Labelled photos from "dataset_split", an image-classification folder in mellystark/ml-project1-screw-classification. The possible labels are: machine screw, wood sheet metal screw.

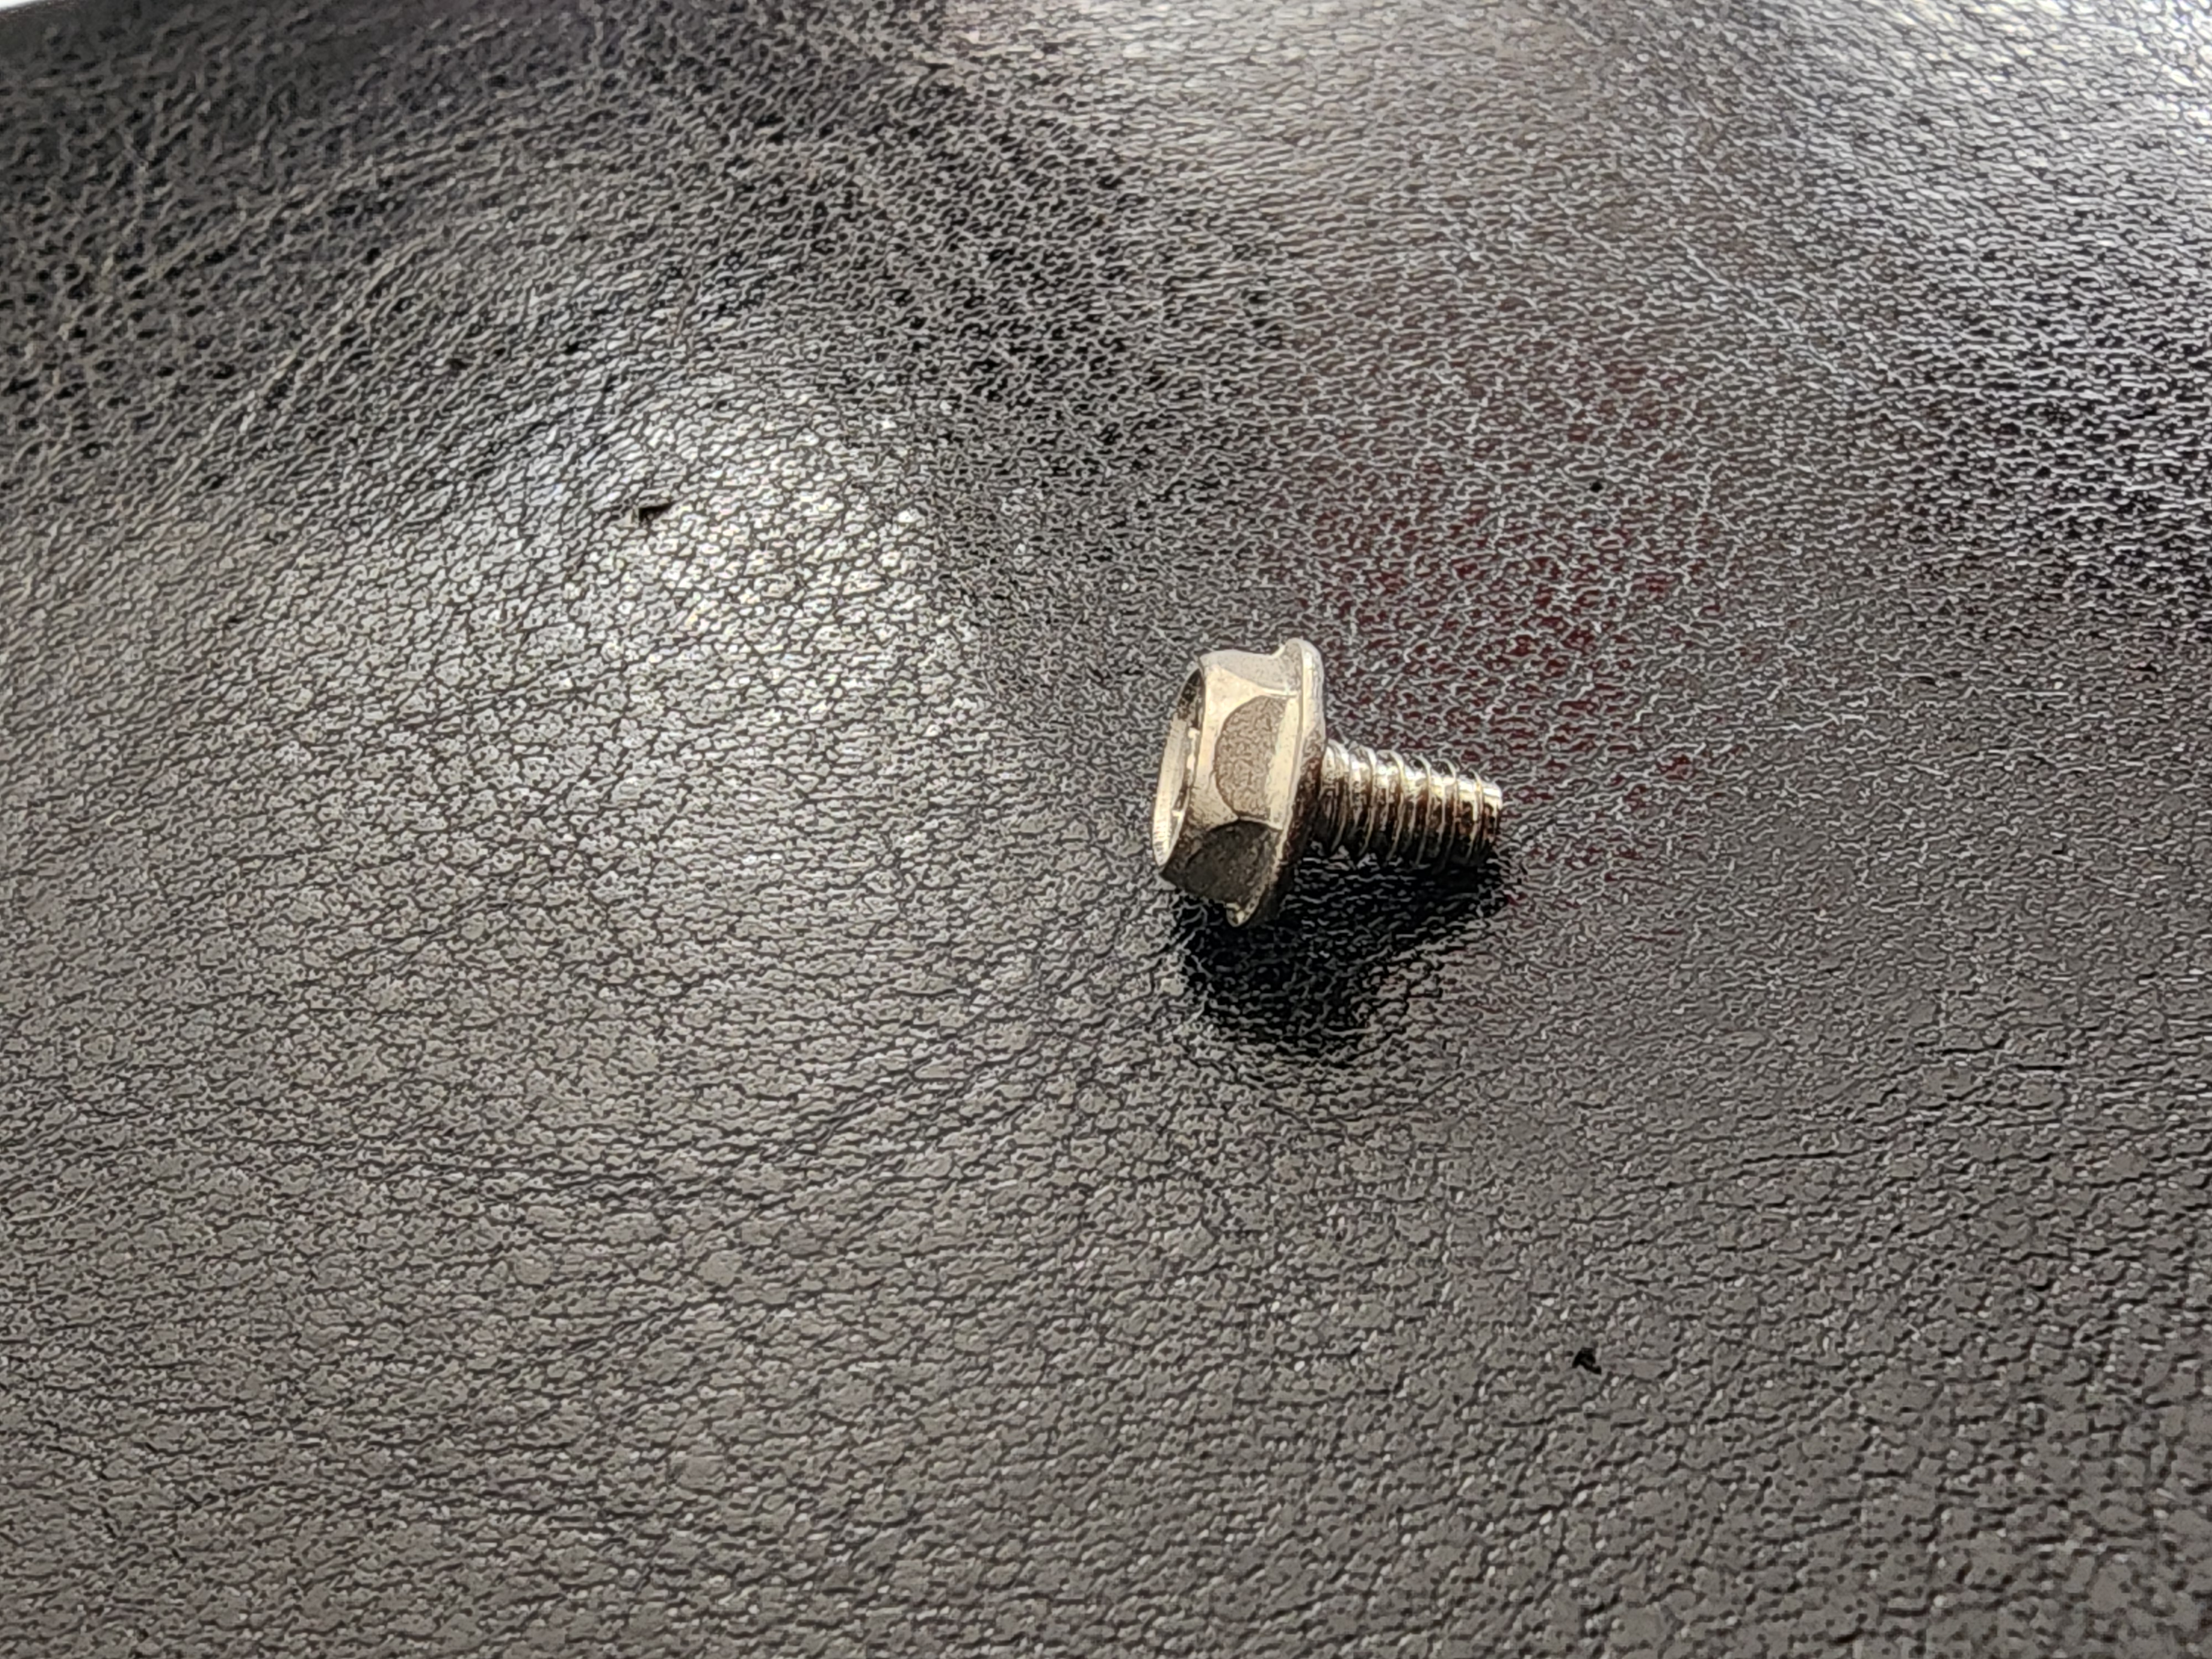
Label: machine screw

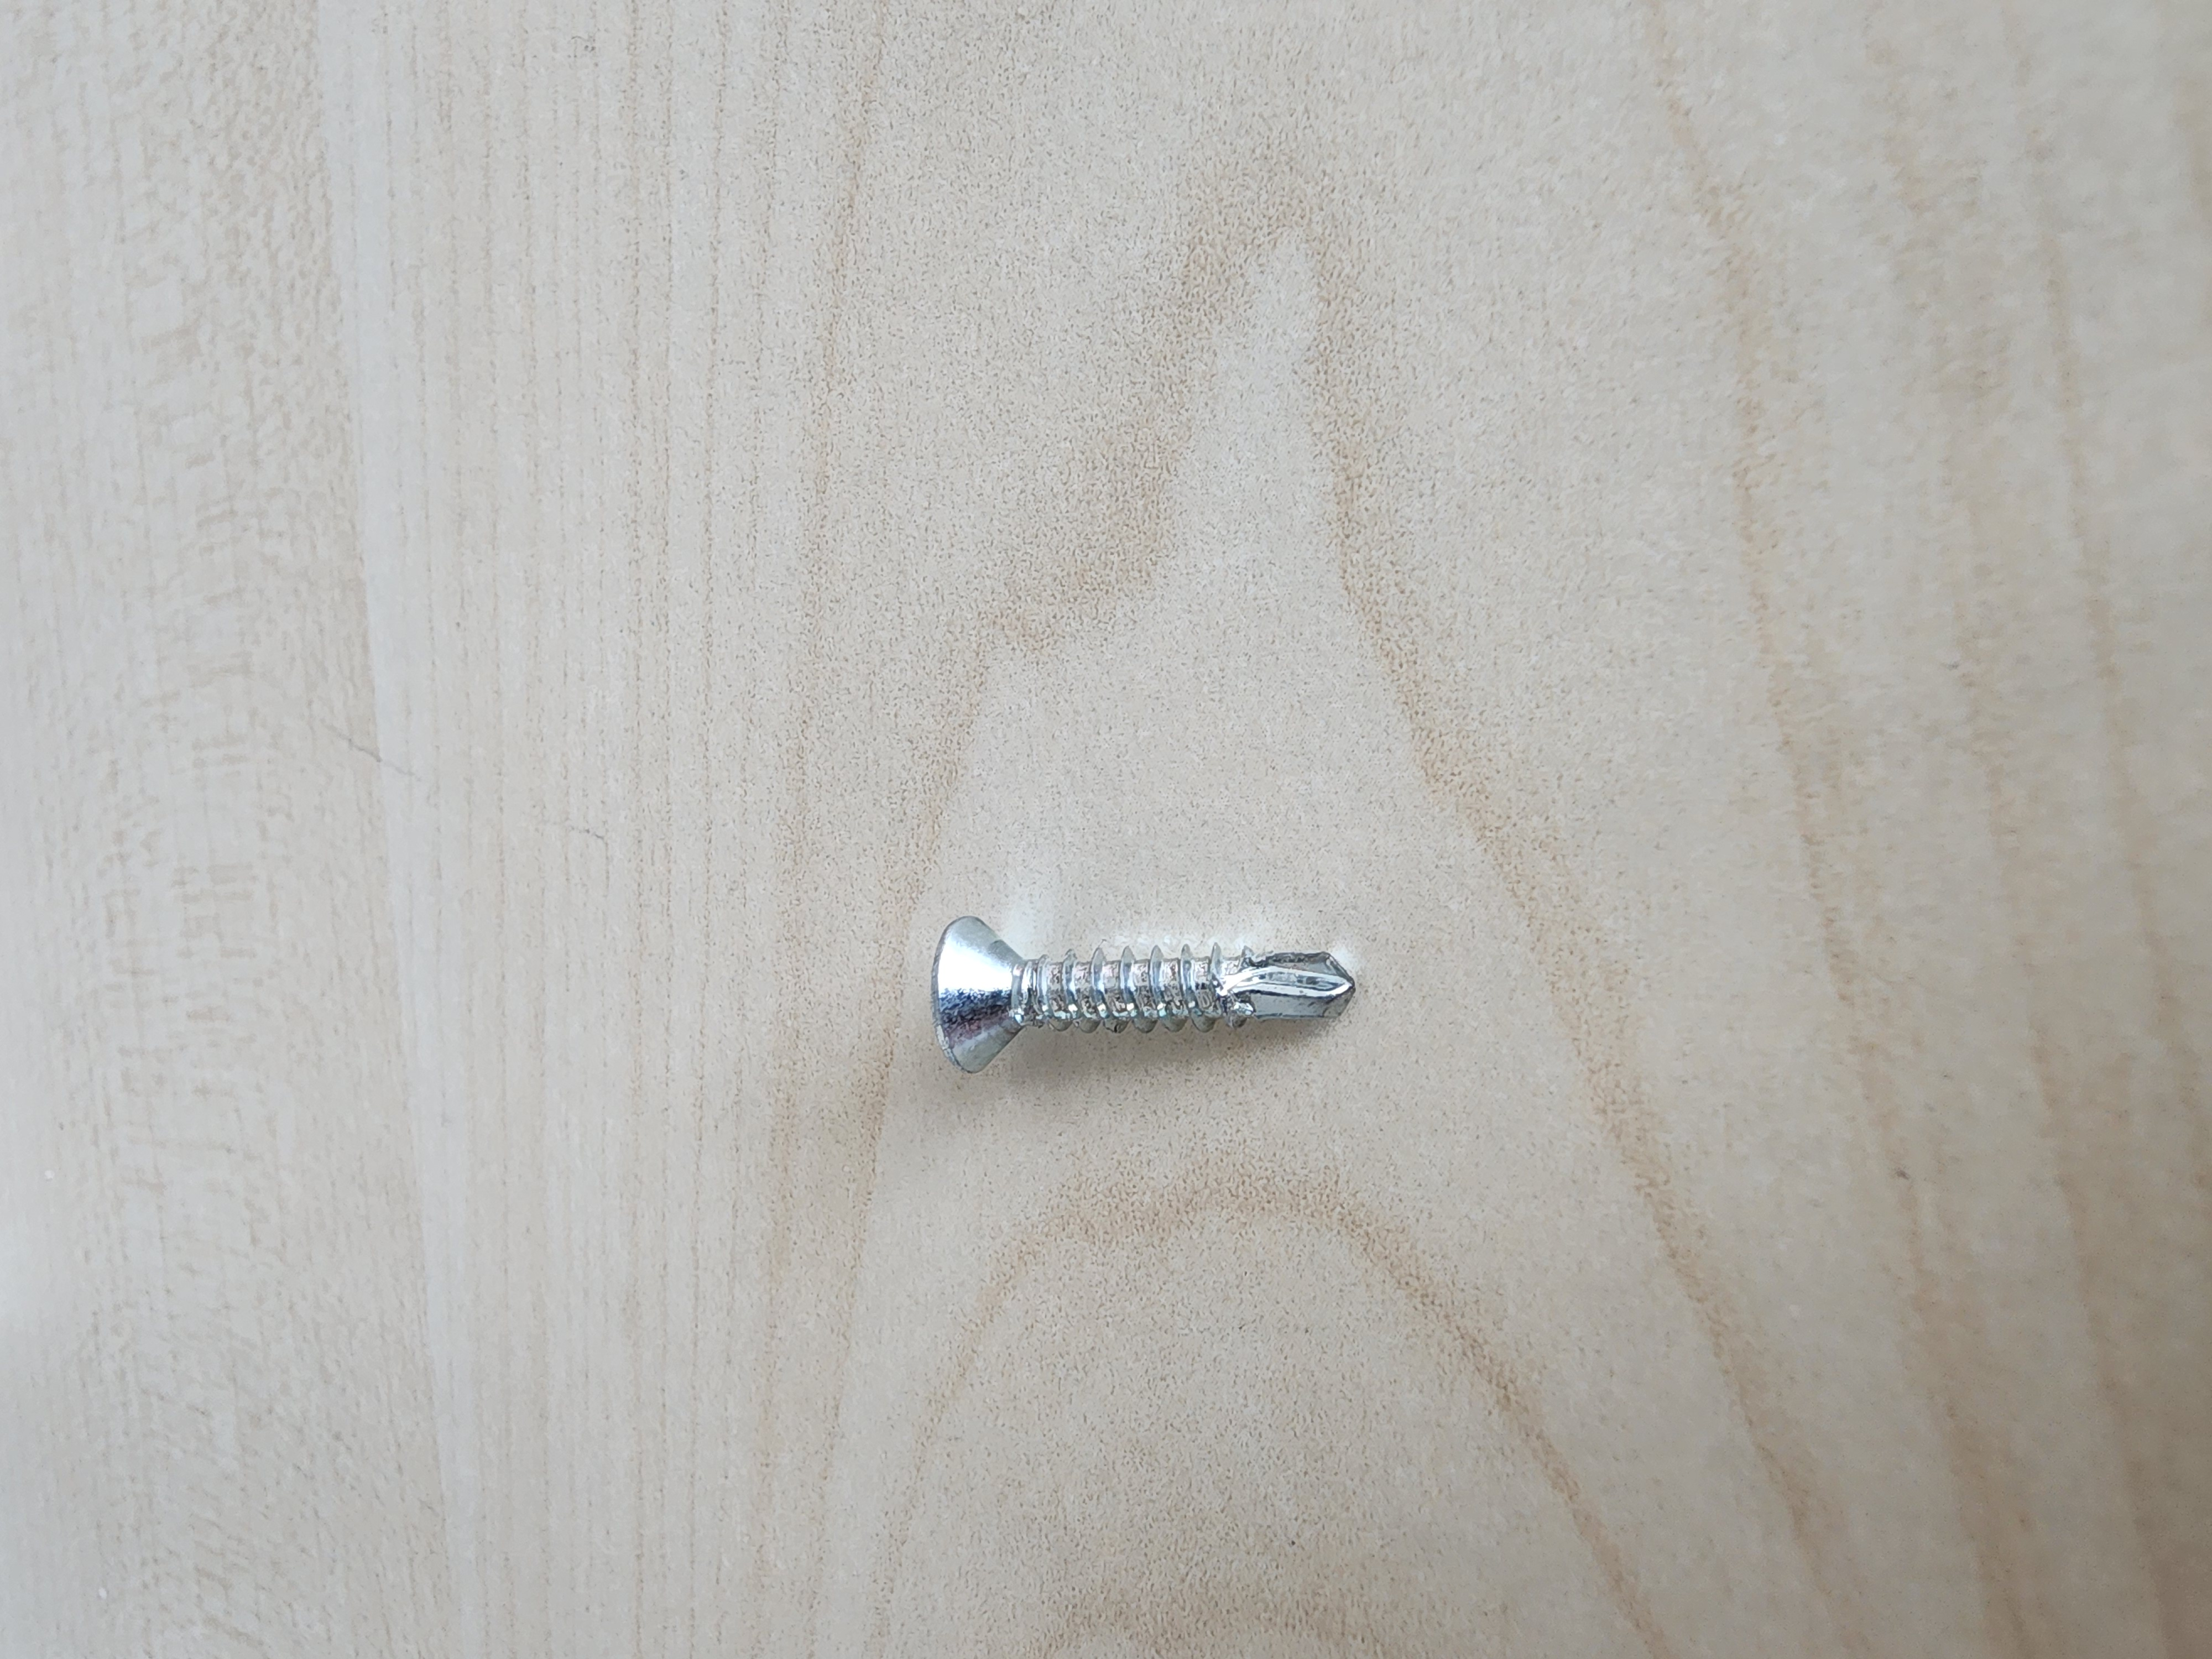
Label: wood sheet metal screw

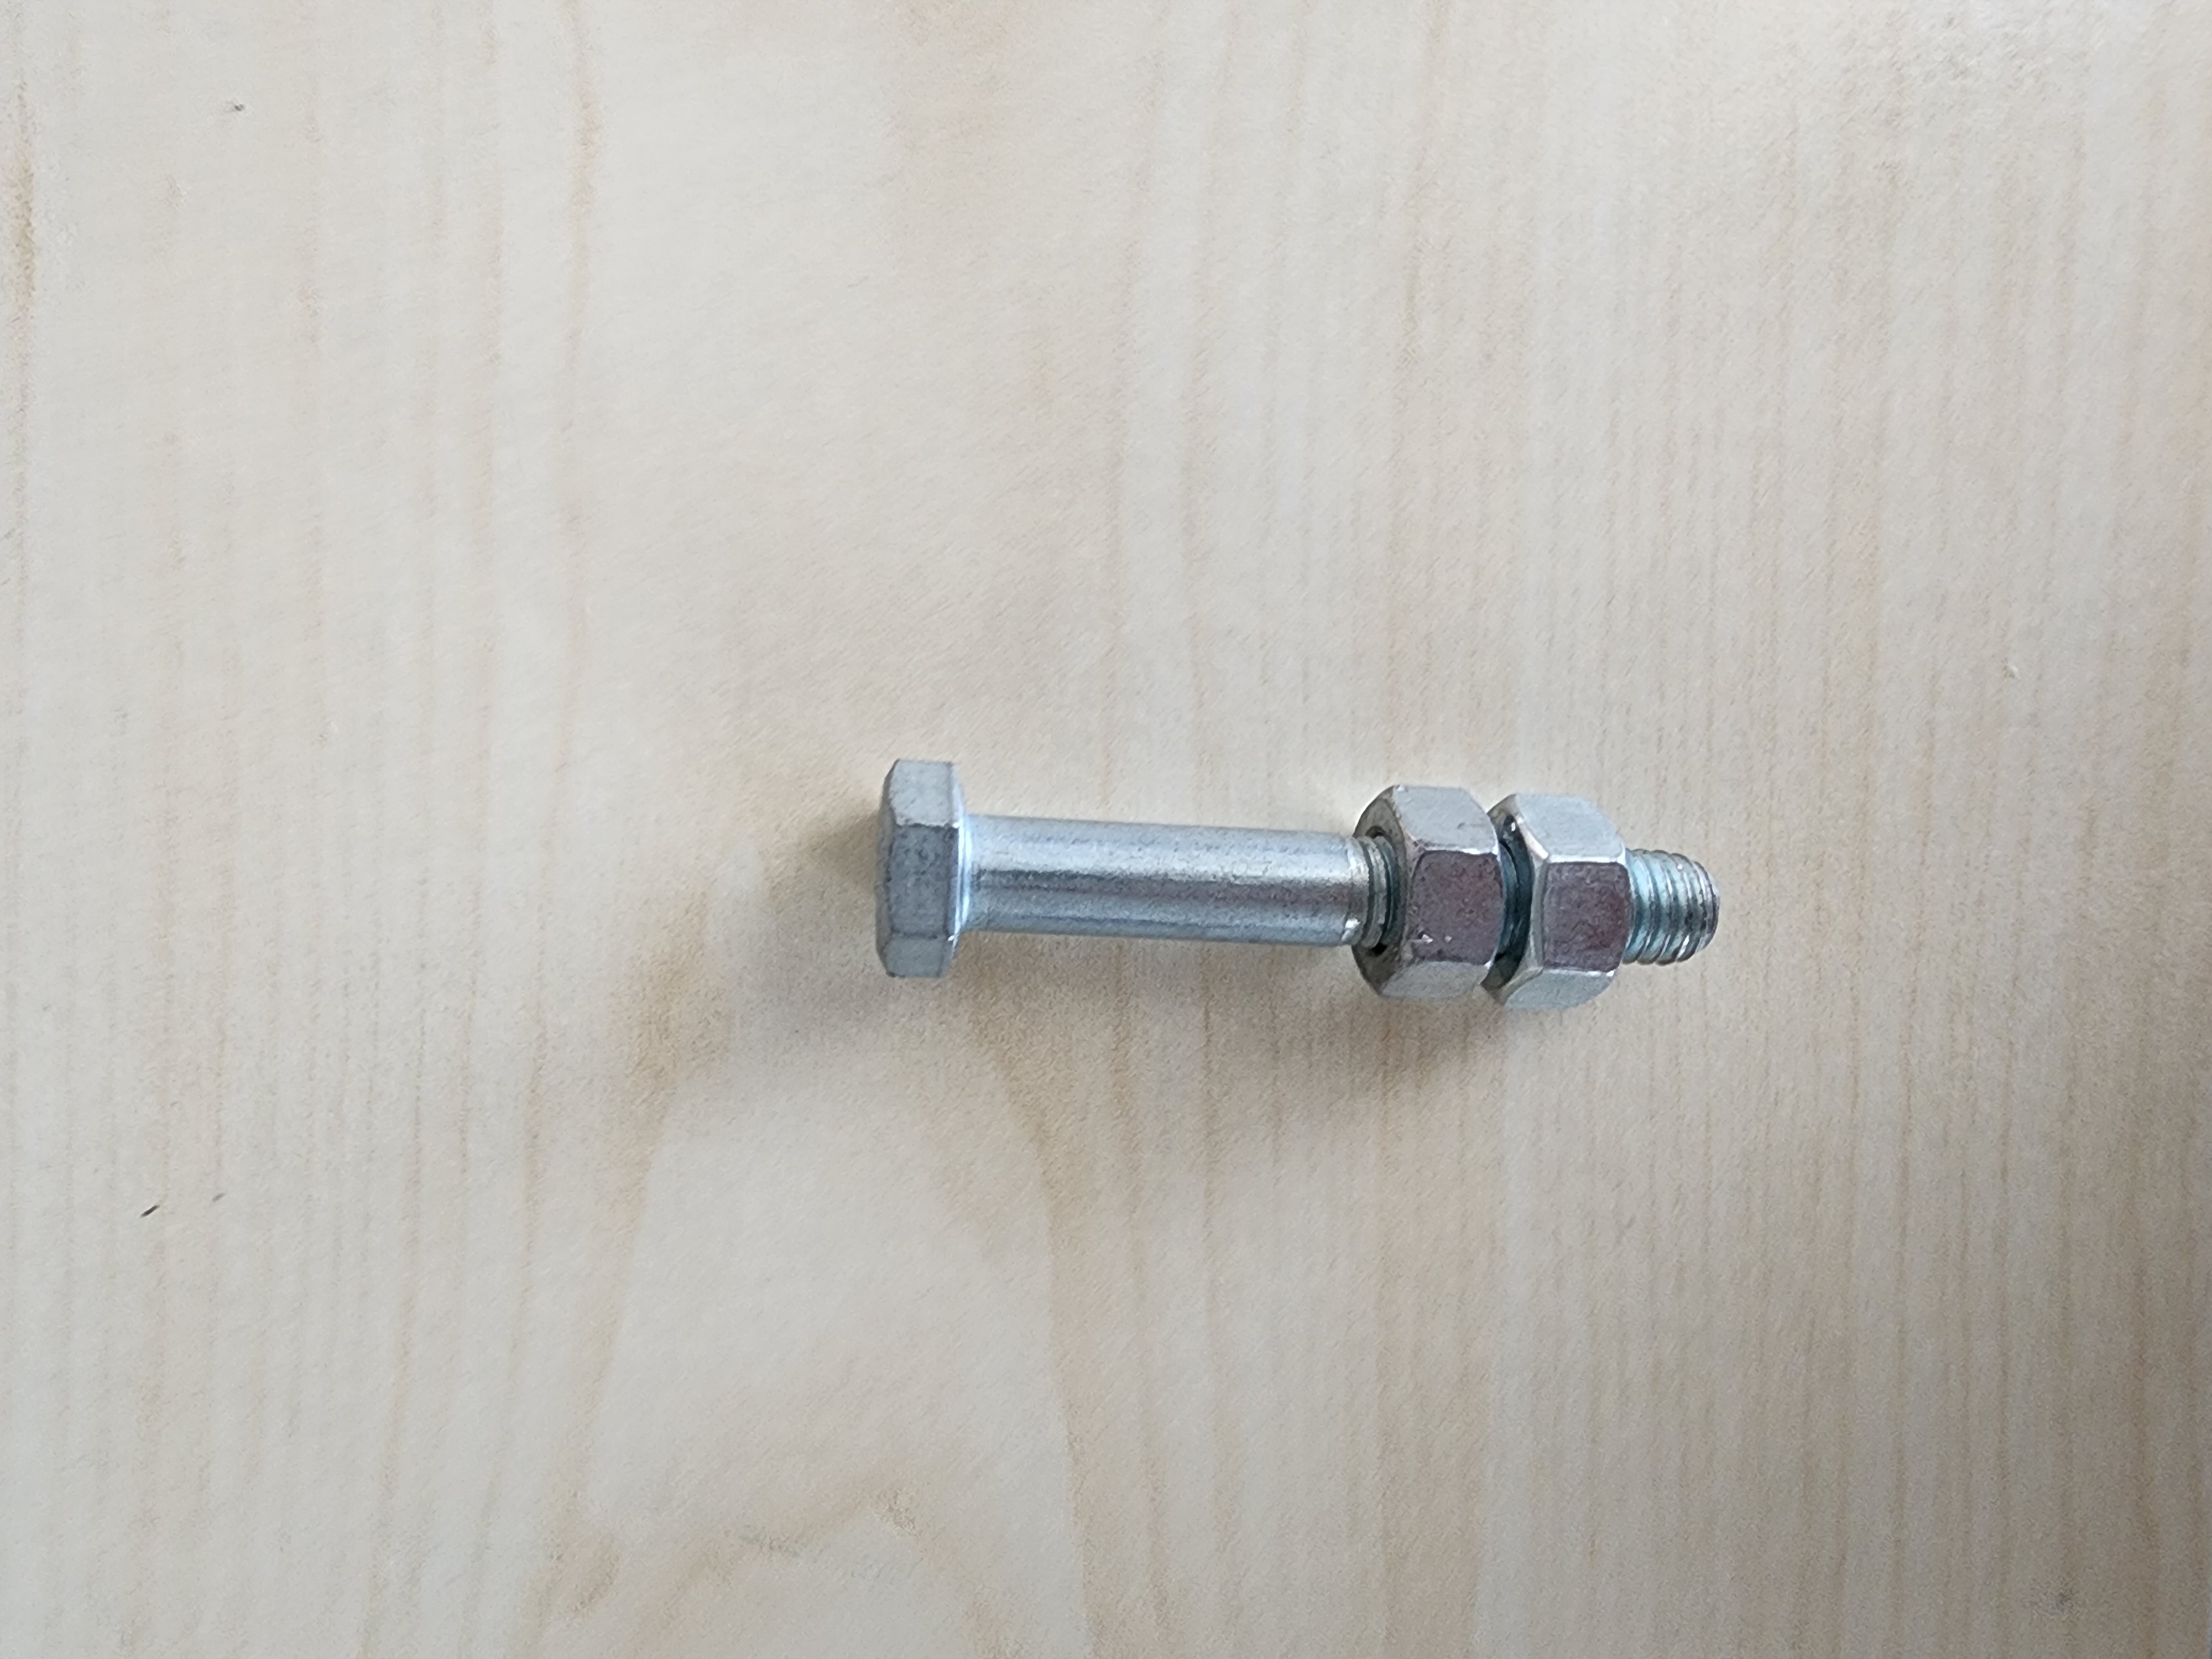
Label: machine screw

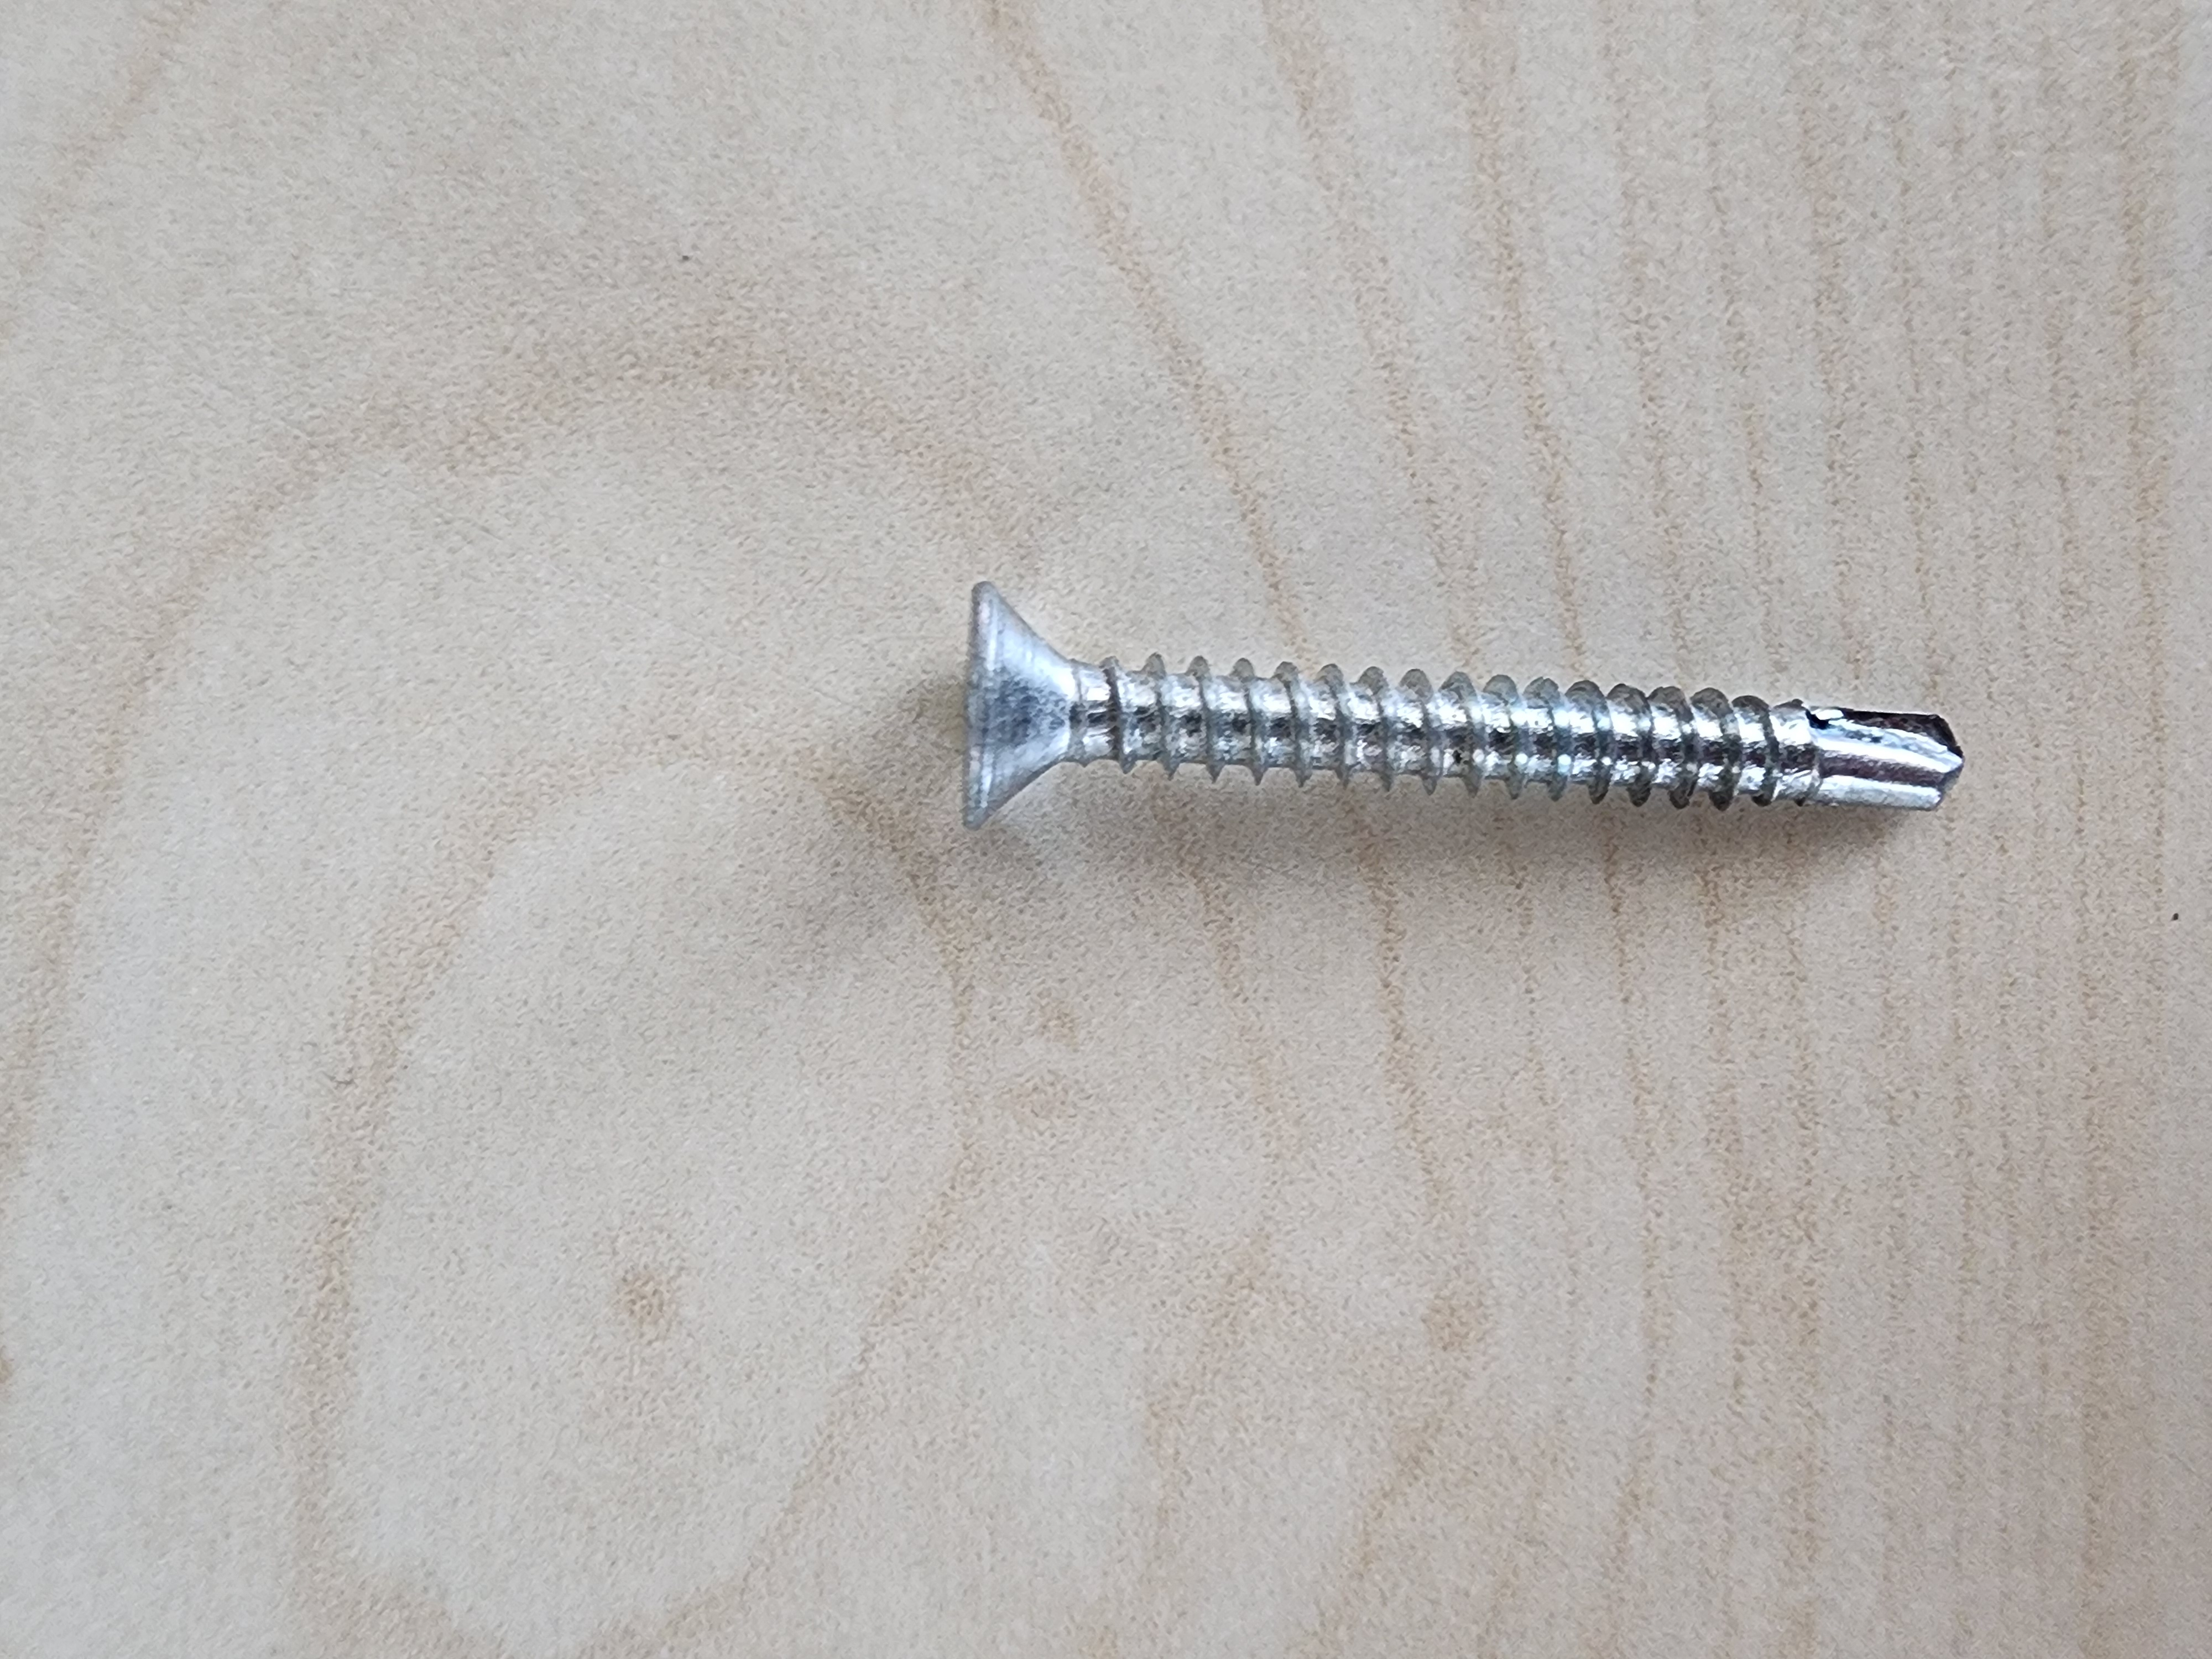
Label: wood sheet metal screw

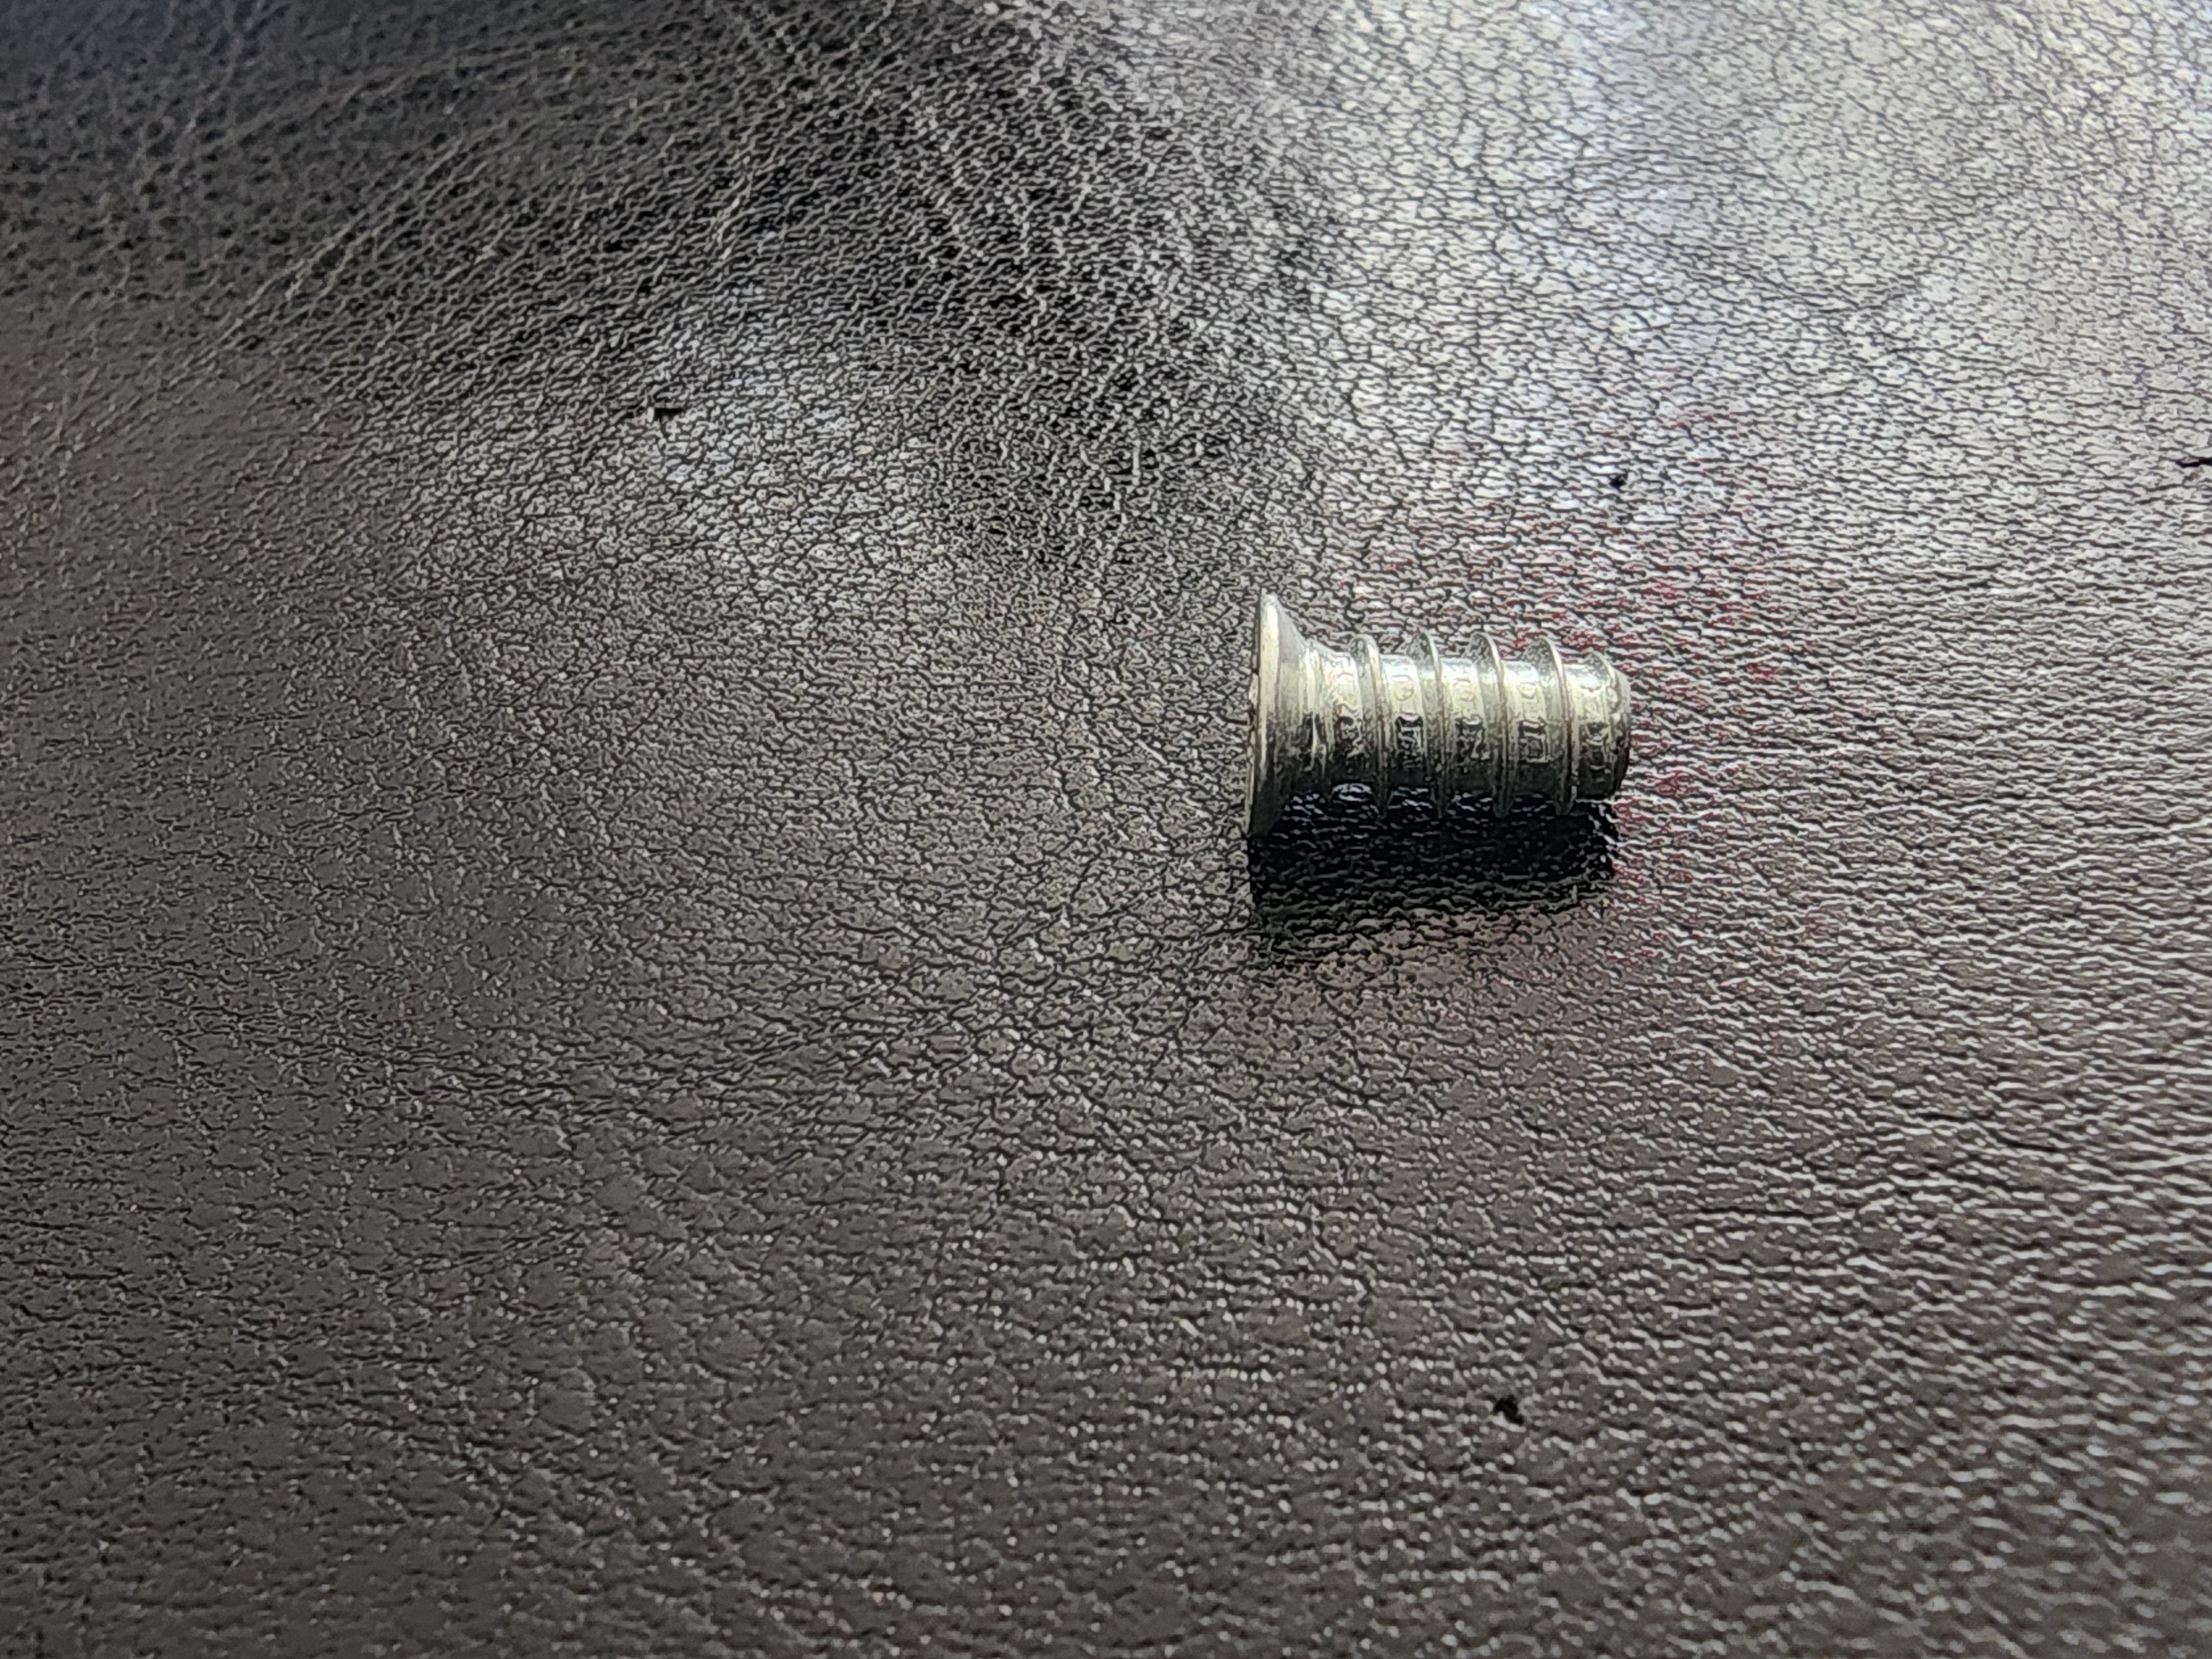
Label: machine screw

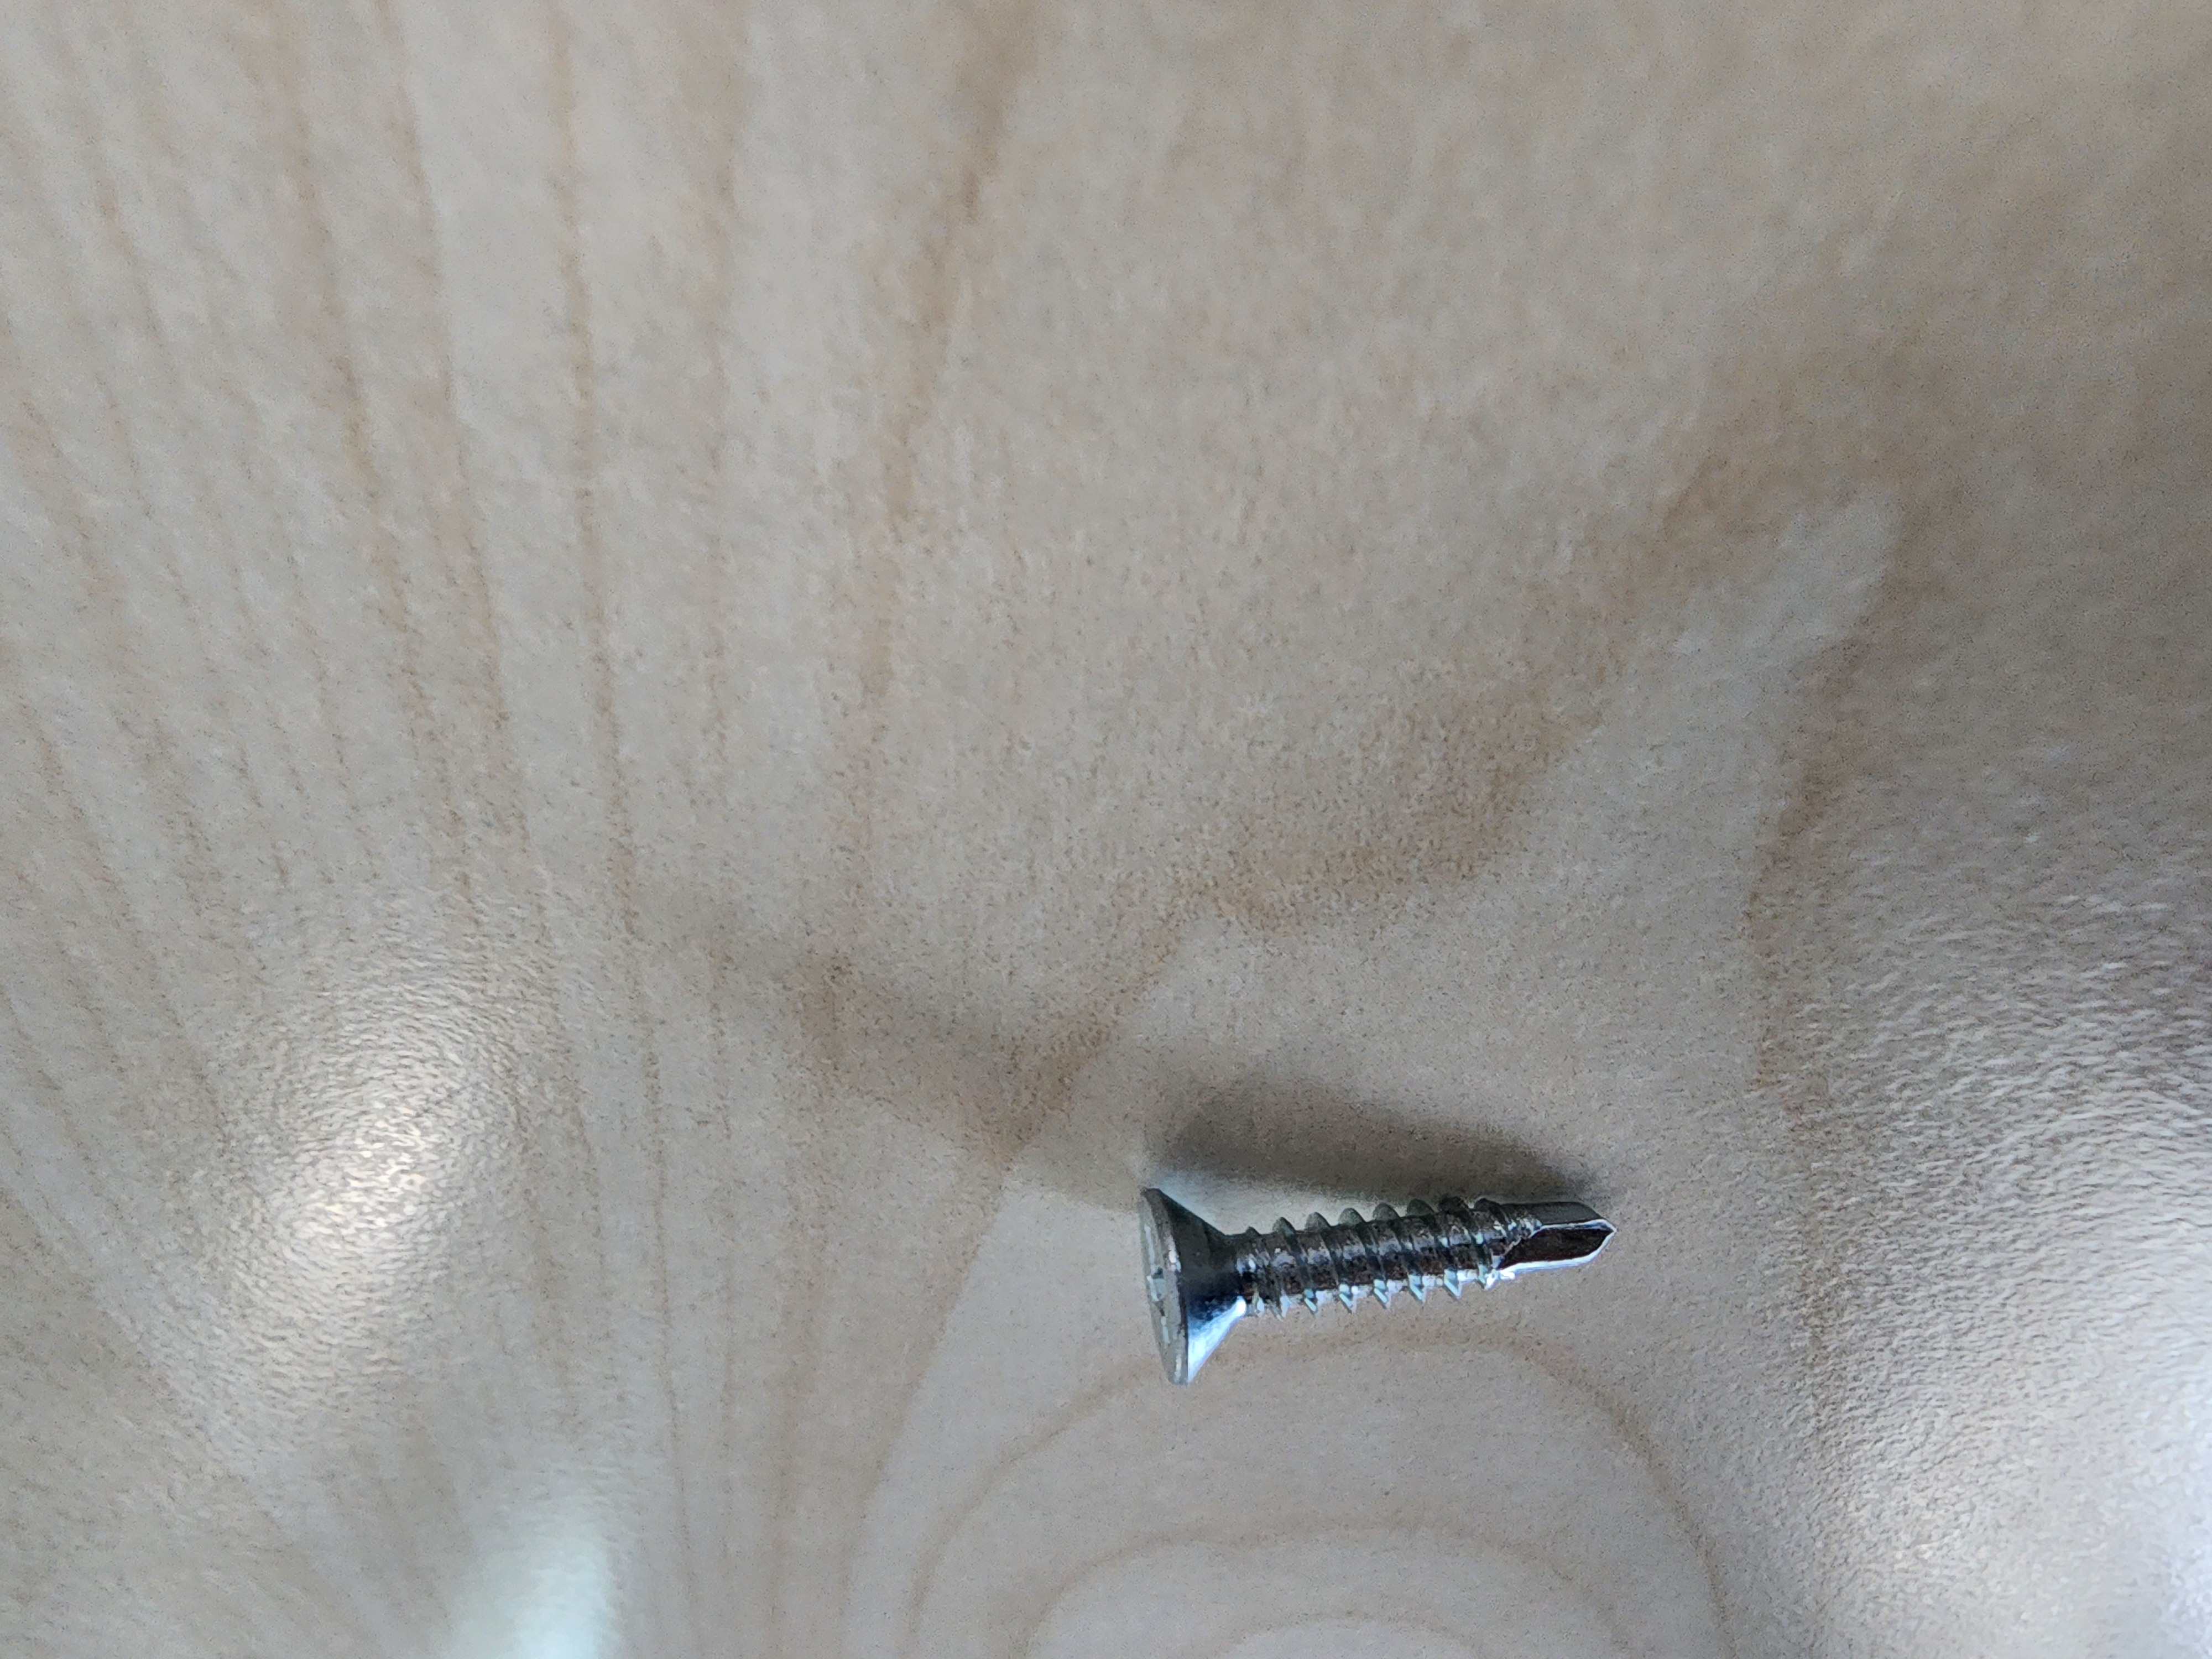
Label: wood sheet metal screw
